Photos from the image-classification dataset "split_dataset" in the GitHub repository naitripanchal/Rice_Crop_Disease_Detection_using_Hybrid_CNN-VIT_Aproach. Its 7 classes are: brown spot fungal disease, damaged by pests, downy mildew fungal disease, hispa pest damage, leaf streak bacterial disease, leaf blight bacterial disease, tungro viral disease.

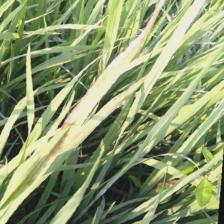
Label: leaf streak bacterial disease

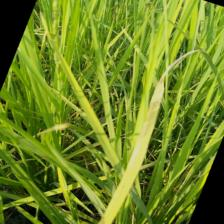
Label: tungro viral disease

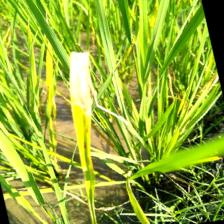
Label: downy mildew fungal disease

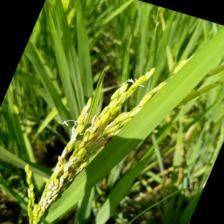
Label: damaged by pests

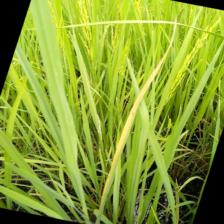
Label: leaf blight bacterial disease

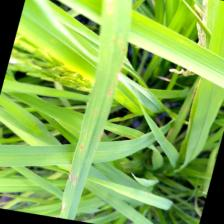
Label: brown spot fungal disease
